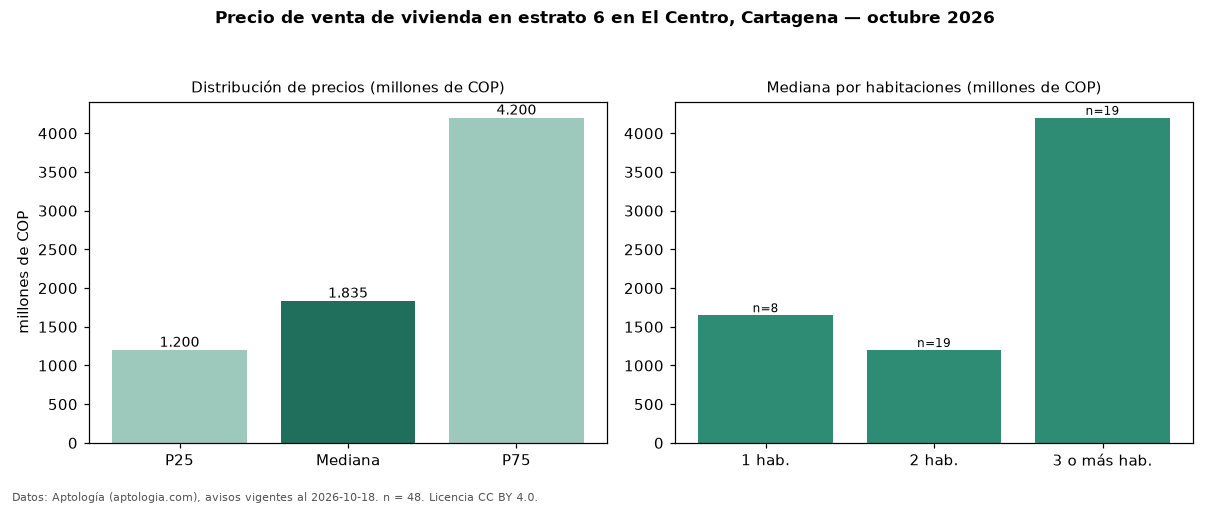

Data behind this chart, as committed beside it:
seccion, metrica, valor, moneda, n
precio, p25, 1200000000, COP, 48
precio, mediana, 1835000000, COP, 48
precio, p75, 4200000000, COP, 48
precio, minimo, 750000000, COP, 48
precio, maximo, 7980000000, COP, 48
m2, area_mediana_m2, 107.0, m2, 24
admin, mediana_admin_mes, 501600, COP, 24
banos, mediana_banos, 2.0, , 
estrato, estrato_mas_frecuente, 6, , 48
habitaciones, 1, 1650000000, COP, 8
habitaciones, 2, 1200000000, COP, 19
habitaciones, 3+, 4200000000, COP, 19
fuente, fecha_datos, 2026-10-18, , 
fuente, atribucion, https://www.aptologia.com/venta/cartagen…, , 
fuente, licencia, CC BY 4.0, , 
